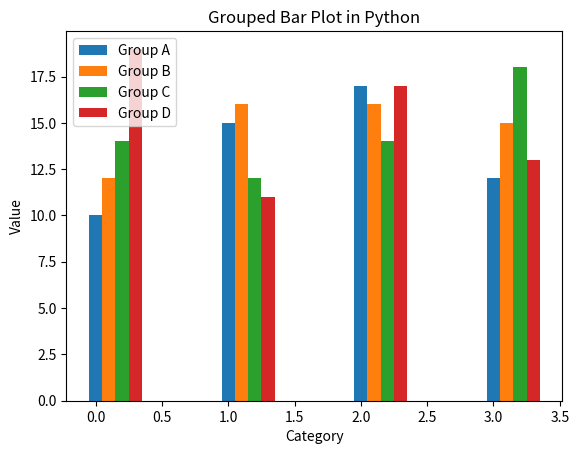

Python code for this plot:
import numpy as np
import matplotlib.pyplot as plt

# 类别名称
categories = ['Category 1', 'Category 2', 'Category 3', 'Category 4']

# 分组数据
group_A = [10, 15, 17, 12]
group_B = [12, 16, 16, 15]
group_C = [14, 12, 14, 18]
group_D = [19, 11, 17, 13]
# 组宽度设置
bar_width = 0.1

# 创建索引
index = np.arange(len(categories))

# 画条形图
plt.bar(index, group_A, bar_width, label='Group A')
plt.bar(index + bar_width, group_B, bar_width, label='Group B')
plt.bar(index + 2 * bar_width, group_C, bar_width, label='Group C')
plt.bar(index + 3 * bar_width, group_D, bar_width, label='Group D')

# 设置X轴和Y轴标签
plt.xlabel('Category')
plt.ylabel('Value')

# 设置图例
plt.legend()

# 设置条形图的标题
plt.title('Grouped Bar Plot in Python')

# 设置x轴刻度标签
# plt.xticks(index + bar_width, categories)

# 显示图形
plt.show()
